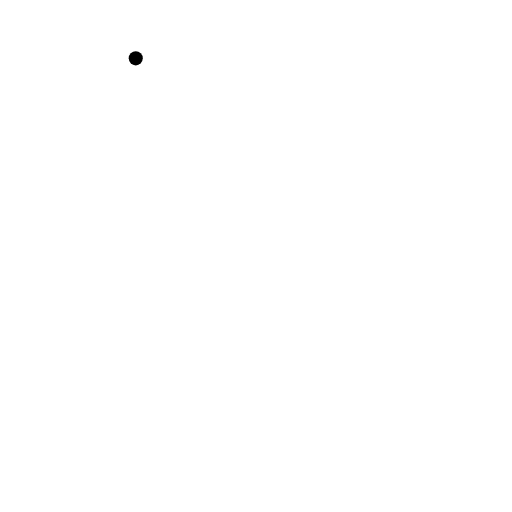
t = 0.00 s
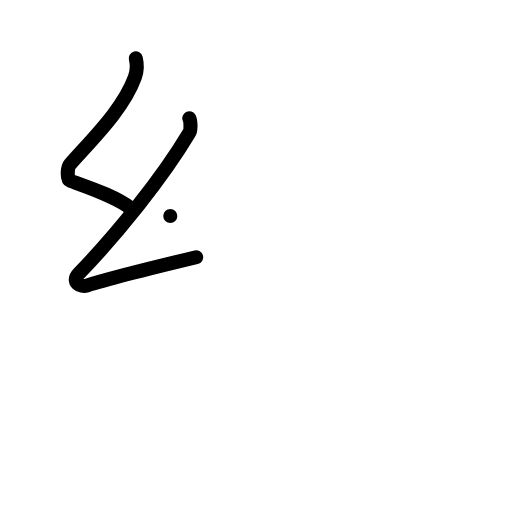
t = 2.00 s
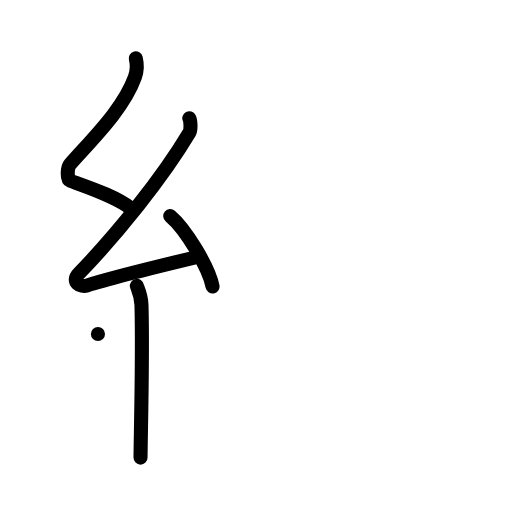
t = 4.00 s
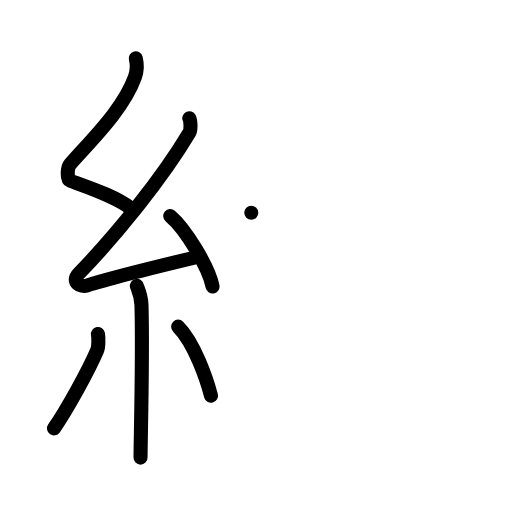
t = 6.00 s
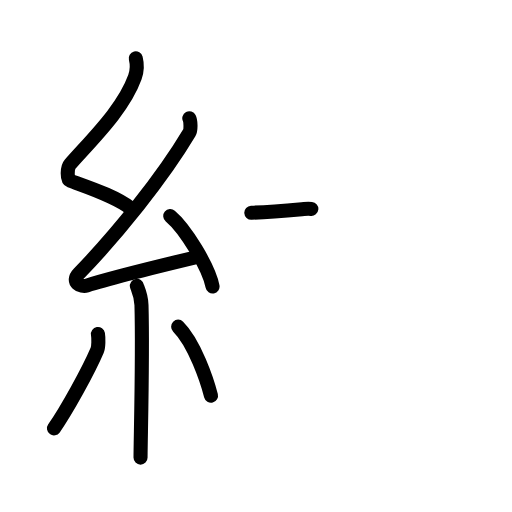
t = 6.75 s
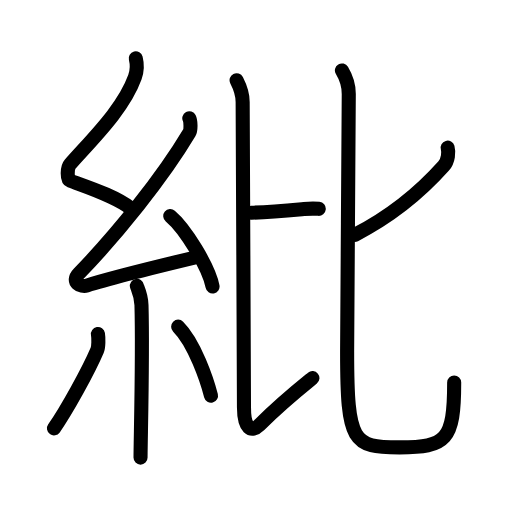
t = 10.00 s

The animated SVG that drew these frames (rendered in a browser with its animation timeline set to each time). Animation: 34 SMIL elements (animate=34); one cycle of 10.00 s.

<?xml version="1.0" encoding="UTF-8"?>
<!--
AniKanjiVG is licensed by CC-BY-SA Paul C. Sommerhoff (https://bitbucket.org/sommerhoff/anikanjivg).
AniKanjiVG uses KanjiVG which is licensed by CC-BY-SA Ulrich Apel (http://kanjivg.tagaini.net).
See also http://creativecommons.org/licenses/by-sa/3.0/
-->
<svg xmlns:kvg='http://kanjivg.tagaini.net' xmlns='http://www.w3.org/2000/svg' width='109' height='109' viewBox='0 0 109 109' style='fill:none;stroke:#000000;stroke-width:3;stroke-linecap:round;stroke-linejoin:round;' id="kvg:kanji_07d15"><g id="kvg:07d15" kvg:element="紕"><g id="kvg:07d15-g1" kvg:element="糸" kvg:position="left" kvg:radical="general"><path id="kvg:07d15-s1" kvg:type="㇜" d="M28.9,12.42c0.36,1.42,0.38,2.47-0.18,4.01c-2.46,6.81-8.96,13.06-13.78,18.51c-0.67,0.75-0.72,3.27,0,3.54c3.81,1.42,9.64,3.28,12.91,5.88"><animate attributeName="d" begin="0.0s" dur="0.25s" from="M28.9,12.42C28.9,12.42,28.9,12.42,28.9,12.42" to="M28.9,12.42c0.36,1.42,0.38,2.47-0.18,4.01" />
<animate attributeName="d" begin="0.25s" dur="0.25s" from="M28.9,12.42c0.36,1.42,0.38,2.47-0.18,4.01c0,0,0,0,0,0,0" to="M28.9,12.42c0.36,1.42,0.38,2.47-0.18,4.01c-2.46,6.81-8.96,13.06-13.78,18.51" />
<animate attributeName="d" begin="0.5s" dur="0.25s" from="M28.9,12.42c0.36,1.42,0.38,2.47-0.18,4.01c-2.46,6.81-8.96,13.06-13.78,18.51c0,0,0,0,0,0,0" to="M28.9,12.42c0.36,1.42,0.38,2.47-0.18,4.01c-2.46,6.81-8.96,13.06-13.78,18.51c-0.67,0.75-0.72,3.27,0,3.54" />
<animate attributeName="d" begin="0.75s" dur="0.25s" from="M28.9,12.42c0.36,1.42,0.38,2.47-0.18,4.01c-2.46,6.81-8.96,13.06-13.78,18.51c-0.67,0.75-0.72,3.27,0,3.54c0,0,0,0,0,0,0" to="M28.9,12.42c0.36,1.42,0.38,2.47-0.18,4.01c-2.46,6.81-8.96,13.06-13.78,18.51c-0.67,0.75-0.72,3.27,0,3.54c3.81,1.42,9.64,3.28,12.91,5.88" />
</path>
<path id="kvg:07d15-s2" kvg:type="㇜" d="M40.3,25.18c0.3,0.58,0.37,2.46,0,3.09C34.5,38,24.81,49.94,16.82,58.21c-1.83,1.89,0.46,2.98,1.65,2.59c5-1.61,16.87-4.49,23.29-6.03"><animate attributeName="d" begin="1.0s" dur="0.25s" from="M40.3,25.18C40.3,25.18,40.3,25.18,40.3,25.18" to="M40.3,25.18c0.3,0.58,0.37,2.46,0,3.09" />
<animate attributeName="d" begin="1.25s" dur="0.25s" from="M40.3,25.18c0.3,0.58,0.37,2.46,0,3.09c0,0,0,0,0,0,0" to="M40.3,25.18c0.3,0.58,0.37,2.46,0,3.09C34.5,38,24.81,49.94,16.82,58.21" />
<animate attributeName="d" begin="1.5s" dur="0.25s" from="M40.3,25.18c0.3,0.58,0.37,2.46,0,3.09C34.5,38,24.81,49.94,16.82,58.21c0,0,0,0,0,0,0" to="M40.3,25.18c0.3,0.58,0.37,2.46,0,3.09C34.5,38,24.81,49.94,16.82,58.21c-1.83,1.89,0.46,2.98,1.65,2.59" />
<animate attributeName="d" begin="1.75s" dur="0.25s" from="M40.3,25.18c0.3,0.58,0.37,2.46,0,3.09C34.5,38,24.81,49.94,16.82,58.21c-1.83,1.89,0.46,2.98,1.65,2.59c0,0,0,0,0,0,0" to="M40.3,25.18c0.3,0.58,0.37,2.46,0,3.09C34.5,38,24.81,49.94,16.82,58.21c-1.83,1.89,0.46,2.98,1.65,2.59c5-1.61,16.87-4.49,23.29-6.03" />
<animate attributeName="d" begin="0s" dur="1.0s" from="M-100,-100" to="M-100,-100" />
</path>
<path id="kvg:07d15-s3" kvg:type="㇔" d="M36.25,46c3.18,2.65,8.21,10.88,9,15"><animate attributeName="d" begin="2.0s" dur="1.0s" from="M36.25,46C36.25,46,36.25,46,36.25,46" to="M36.25,46c3.18,2.65,8.21,10.88,9,15" />
<animate attributeName="d" begin="0s" dur="2.0s" from="M-100,-100" to="M-100,-100" />
</path>
<path id="kvg:07d15-s4" kvg:type="㇑" d="M29.14,60.87c0.07,0.36,0.91,1.85,0.98,4.09c0.31,10.79-0.2,28.79-0.2,32.46"><animate attributeName="d" begin="3.0s" dur="0.5s" from="M29.14,60.87C29.14,60.87,29.14,60.87,29.14,60.87" to="M29.14,60.87c0.07,0.36,0.91,1.85,0.98,4.09" />
<animate attributeName="d" begin="3.5s" dur="0.5s" from="M29.14,60.87c0.07,0.36,0.91,1.85,0.98,4.09c0,0,0,0,0,0,0" to="M29.14,60.87c0.07,0.36,0.91,1.85,0.98,4.09c0.31,10.79-0.2,28.79-0.2,32.46" />
<animate attributeName="d" begin="0s" dur="3.0s" from="M-100,-100" to="M-100,-100" />
</path>
<path id="kvg:07d15-s5" kvg:type="㇒" d="M20.85,71.1c0.16,0.94,0.13,2.79-0.16,3.47c-1.87,4.39-6.55,12.85-9.2,16.62"><animate attributeName="d" begin="4.0s" dur="0.5s" from="M20.85,71.1C20.85,71.1,20.85,71.1,20.85,71.1" to="M20.85,71.1c0.16,0.94,0.13,2.79-0.16,3.47" />
<animate attributeName="d" begin="4.5s" dur="0.5s" from="M20.85,71.1c0.16,0.94,0.13,2.79-0.16,3.47c0,0,0,0,0,0,0" to="M20.85,71.1c0.16,0.94,0.13,2.79-0.16,3.47c-1.87,4.39-6.55,12.85-9.2,16.62" />
<animate attributeName="d" begin="0s" dur="4.0s" from="M-100,-100" to="M-100,-100" />
</path>
<path id="kvg:07d15-s6" kvg:type="㇔" d="M37.93,69.54c3.5,3.47,6.18,11.54,6.99,14.69"><animate attributeName="d" begin="5.0s" dur="1.0s" from="M37.93,69.54C37.93,69.54,37.93,69.54,37.93,69.54" to="M37.93,69.54c3.5,3.47,6.18,11.54,6.99,14.69" />
<animate attributeName="d" begin="0s" dur="5.0s" from="M-100,-100" to="M-100,-100" />
</path>
</g>
<g id="kvg:07d15-g2" kvg:element="比" kvg:position="right"><g id="kvg:07d15-g3" kvg:position="left"><path id="kvg:07d15-s7" kvg:type="㇐b" d="M53.5,45.29c3.9-0.17,7.8-0.51,11.2-0.8c1-0.08,2.65-0.08,3.16-0.03"><animate attributeName="d" begin="6.0s" dur="0.5s" from="M53.5,45.29C53.5,45.29,53.5,45.29,53.5,45.29" to="M53.5,45.29c3.9-0.17,7.8-0.51,11.2-0.8" />
<animate attributeName="d" begin="6.5s" dur="0.5s" from="M53.5,45.29c3.9-0.17,7.8-0.51,11.2-0.8c0,0,0,0,0,0,0" to="M53.5,45.29c3.9-0.17,7.8-0.51,11.2-0.8c1-0.08,2.65-0.08,3.16-0.03" />
<animate attributeName="d" begin="0s" dur="6.0s" from="M-100,-100" to="M-100,-100" />
</path>
<path id="kvg:07d15-s8" kvg:type="㇙" d="M50.37,17.08c0.69,1.35,1.29,2.77,1.29,4.62c0,5.01,0.28,57.52,0.28,64.98c0,4.57,1.57,5.47,3.28,3.78c4.79-4.74,8.34-7.57,11.29-9.96"><animate attributeName="d" begin="7.0s" dur="0.25s" from="M50.37,17.08C50.37,17.08,50.37,17.08,50.37,17.08" to="M50.37,17.08c0.69,1.35,1.29,2.77,1.29,4.62" />
<animate attributeName="d" begin="7.25s" dur="0.25s" from="M50.37,17.08c0.69,1.35,1.29,2.77,1.29,4.62c0,0,0,0,0,0,0" to="M50.37,17.08c0.69,1.35,1.29,2.77,1.29,4.62c0,5.01,0.28,57.52,0.28,64.98" />
<animate attributeName="d" begin="7.5s" dur="0.25s" from="M50.37,17.08c0.69,1.35,1.29,2.77,1.29,4.62c0,5.01,0.28,57.52,0.28,64.98c0,0,0,0,0,0,0" to="M50.37,17.08c0.69,1.35,1.29,2.77,1.29,4.62c0,5.01,0.28,57.52,0.28,64.98c0,4.57,1.57,5.47,3.28,3.78" />
<animate attributeName="d" begin="7.75s" dur="0.25s" from="M50.37,17.08c0.69,1.35,1.29,2.77,1.29,4.62c0,5.01,0.28,57.52,0.28,64.98c0,4.57,1.57,5.47,3.28,3.78c0,0,0,0,0,0,0" to="M50.37,17.08c0.69,1.35,1.29,2.77,1.29,4.62c0,5.01,0.28,57.52,0.28,64.98c0,4.57,1.57,5.47,3.28,3.78c4.79-4.74,8.34-7.57,11.29-9.96" />
<animate attributeName="d" begin="0s" dur="7.0s" from="M-100,-100" to="M-100,-100" />
</path>
</g>
<g id="kvg:07d15-g4" kvg:element="匕" kvg:position="right"><path id="kvg:07d15-s9" kvg:type="㇒" d="M95.3,31.44c0.25,0.88,0.17,2.74-0.84,3.88c-3.96,4.44-9.71,9.94-18.93,14.68"><animate attributeName="d" begin="8.0s" dur="0.5s" from="M95.3,31.44C95.3,31.44,95.3,31.44,95.3,31.44" to="M95.3,31.44c0.25,0.88,0.17,2.74-0.84,3.88" />
<animate attributeName="d" begin="8.5s" dur="0.5s" from="M95.3,31.44c0.25,0.88,0.17,2.74-0.84,3.88c0,0,0,0,0,0,0" to="M95.3,31.44c0.25,0.88,0.17,2.74-0.84,3.88c-3.96,4.44-9.71,9.94-18.93,14.68" />
<animate attributeName="d" begin="0s" dur="8.0s" from="M-100,-100" to="M-100,-100" />
</path>
<path id="kvg:07d15-s10" kvg:type="㇟" d="M72.79,15c0.78,1.29,1.46,3.36,1.46,5c0,4.31-0.35,49.81-0.35,54.87c0,19.38,1.2,20.37,11.15,20.37s11.64-1.49,11.64-13.81"><animate attributeName="d" begin="9.0s" dur="0.3333333333333333s" from="M72.79,15C72.79,15,72.79,15,72.79,15" to="M72.79,15c0.78,1.29,1.46,3.36,1.46,5" />
<animate attributeName="d" begin="9.333333333333334s" dur="0.3333333333333333s" from="M72.79,15c0.78,1.29,1.46,3.36,1.46,5c0,0,0,0,0,0,0" to="M72.79,15c0.78,1.29,1.46,3.36,1.46,5c0,4.31-0.35,49.81-0.35,54.87" />
<animate attributeName="d" begin="9.666666666666666s" dur="0.3333333333333333s" from="M72.79,15c0.78,1.29,1.46,3.36,1.46,5c0,4.31-0.35,49.81-0.35,54.87c0,0,0,0,0,0,0" to="M72.79,15c0.78,1.29,1.46,3.36,1.46,5c0,4.31-0.35,49.81-0.35,54.87c0,19.38,1.2,20.37,11.15,20.37s11.64-1.49,11.64-13.81" />
<animate attributeName="d" begin="0s" dur="9.0s" from="M-100,-100" to="M-100,-100" />
</path>
</g>
</g>
</g>
</svg>
